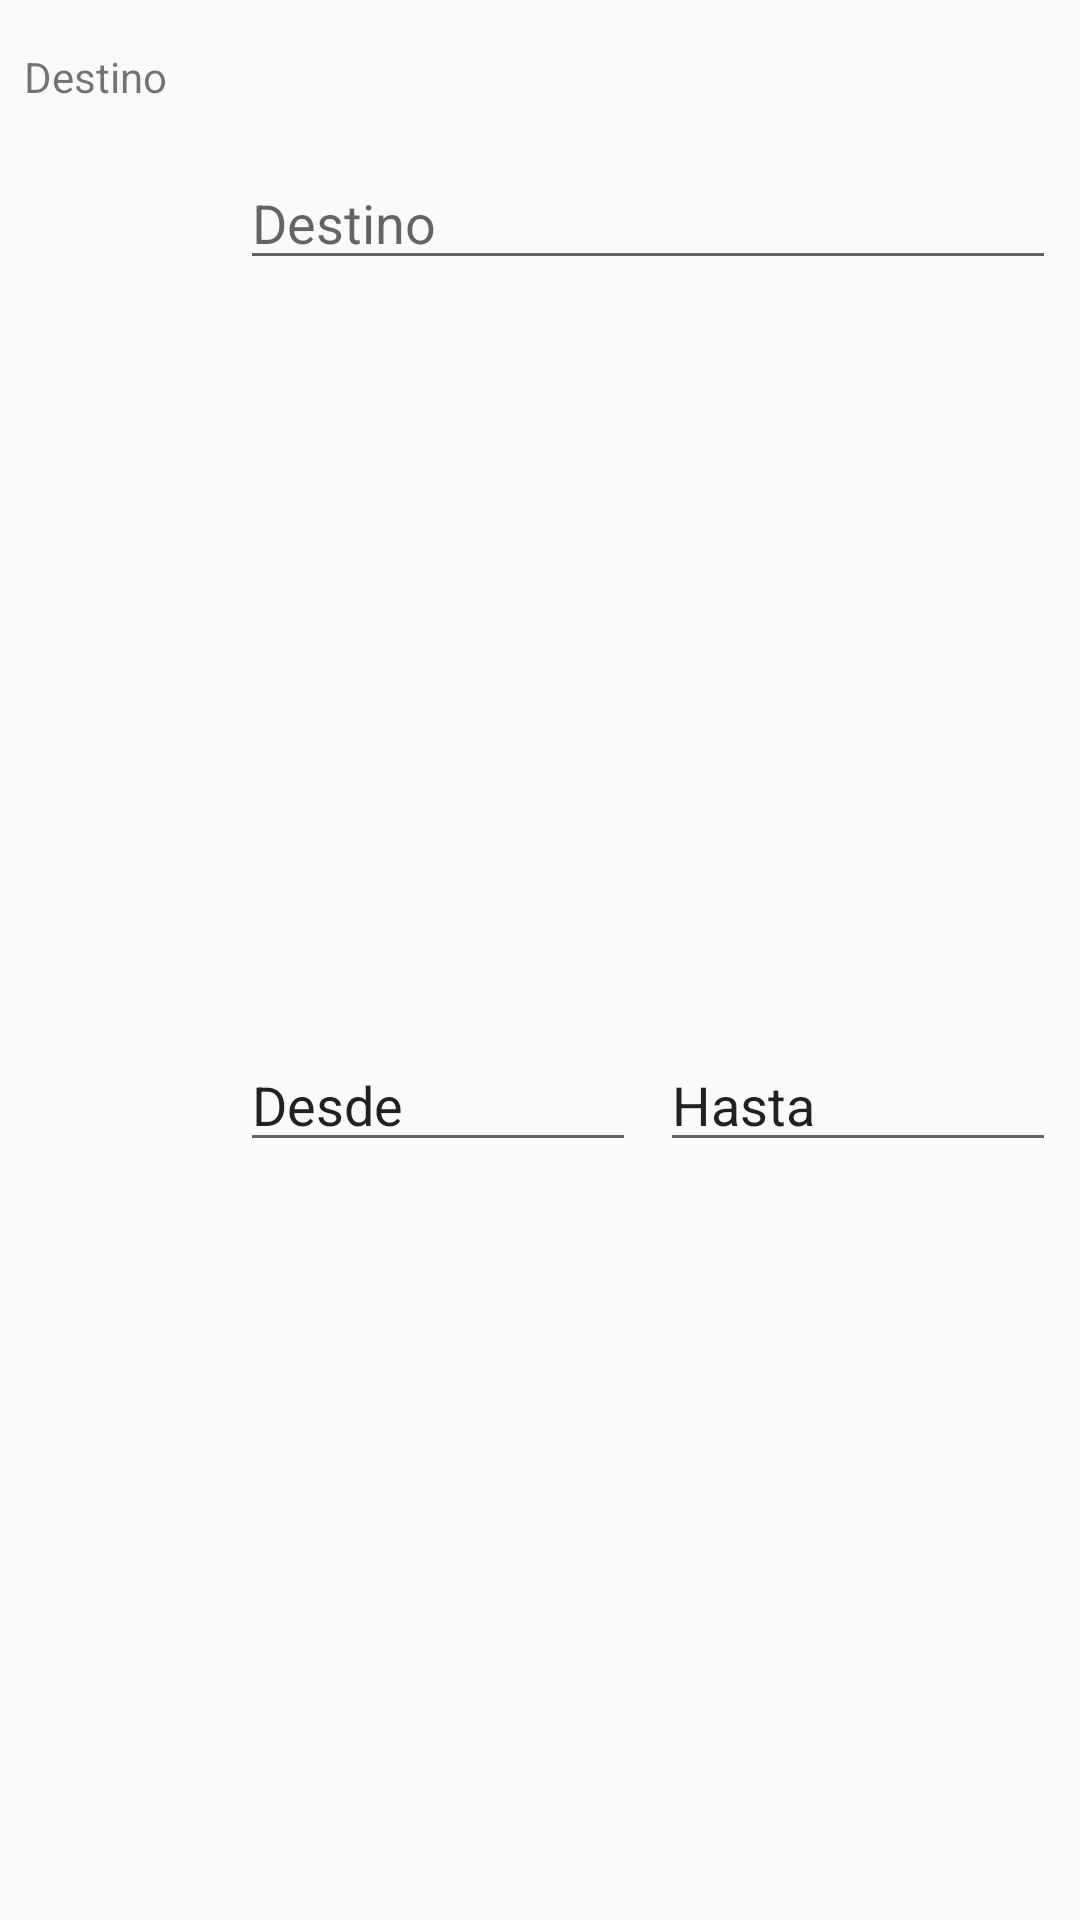

This screen was rendered from an Android layout file. Write that file and the resources it references.
<!-- AndroidManifest.xml: application theme AppTheme -->
<!-- res/layout/new_destination_view.xml -->
<?xml version="1.0" encoding="utf-8"?>
<androidx.constraintlayout.widget.ConstraintLayout xmlns:android="http://schemas.android.com/apk/res/android"
                                                   xmlns:app="http://schemas.android.com/apk/res-auto"
                                                   android:layout_width="match_parent"
                                                   android:layout_height="wrap_content">


    <ImageView
            android:layout_width="wrap_content" android:layout_height="wrap_content"
            app:srcCompat="@drawable/baseline_calendar_today_black_36"
            android:id="@+id/calendar_icon"
            android:layout_marginEnd="16dp"
            app:layout_constraintEnd_toStartOf="@+id/guideline"
            app:layout_constraintStart_toStartOf="parent" app:layout_constraintTop_toTopOf="@+id/from_date_edit"
            app:layout_constraintBottom_toBottomOf="@+id/from_date_edit" android:layout_marginStart="16dp"/>
    <TextView
            android:text="Destino"
            android:layout_width="0dp"
            android:layout_height="wrap_content"
            android:id="@+id/destination_description_text" app:layout_constraintStart_toStartOf="parent"
            android:layout_marginStart="8dp"
            android:layout_marginTop="16dp" app:layout_constraintTop_toTopOf="parent"
            app:layout_constraintEnd_toStartOf="@+id/guideline" app:layout_constraintHorizontal_bias="0"/>
    <ImageView
            app:srcCompat="@drawable/baseline_location_on_black_36"
            android:id="@+id/location_icon"
            app:layout_constraintStart_toStartOf="parent" android:layout_marginStart="16dp"
            app:layout_constraintEnd_toStartOf="@+id/guideline" android:layout_marginEnd="16dp"
            app:layout_constraintHorizontal_bias="0.49" app:layout_constraintBottom_toBottomOf="@+id/destination_edit"
            app:layout_constraintVertical_bias="0" android:layout_width="wrap_content"
            android:layout_height="0dp"
            app:layout_constraintTop_toTopOf="@+id/guideline3" android:layout_marginTop="16dp"/>
    <EditText
            android:layout_width="0dp"
            android:layout_height="wrap_content"
            android:ems="10"
            android:id="@+id/destination_edit"
            android:maxLines="1"
            android:inputType="text"
            android:hint="Destino" android:layout_marginStart="8dp"
            app:layout_constraintStart_toStartOf="@+id/guideline"
            android:layout_marginEnd="8dp"
            app:layout_constraintEnd_toEndOf="parent"
            app:layout_constraintTop_toTopOf="@+id/guideline3" android:layout_marginTop="16dp"/>
    <EditText
            android:layout_width="0dp"
            android:layout_height="wrap_content"
            android:inputType="date"
            android:focusable="false"
            android:clickable="true"
            android:maxLines="1"
            android:ems="10"
            android:id="@+id/from_date_edit"
            android:text="Desde" android:layout_marginStart="8dp"
            app:layout_constraintStart_toStartOf="@+id/guideline" app:layout_constraintHorizontal_bias="0.5"
            app:layout_constraintEnd_toStartOf="@+id/to_date_edit"
            android:layout_marginTop="24dp" app:layout_constraintTop_toBottomOf="@+id/destination_edit"
            android:layout_marginBottom="24dp" app:layout_constraintBottom_toBottomOf="parent"/>
    <EditText
            android:layout_width="0dp"
            android:layout_height="wrap_content"
            android:inputType="date"
            android:ems="10"
            android:focusable="false"
            android:clickable="true"
            android:id="@+id/to_date_edit"
            android:text="Hasta" android:layout_marginEnd="8dp" app:layout_constraintEnd_toEndOf="parent"
            app:layout_constraintStart_toEndOf="@+id/from_date_edit" android:layout_marginStart="8dp"
            app:layout_constraintHorizontal_bias="0.5"
            android:layout_marginTop="24dp" app:layout_constraintTop_toBottomOf="@+id/destination_edit"
            android:layout_marginBottom="24dp" app:layout_constraintBottom_toBottomOf="parent"/>
    <androidx.constraintlayout.widget.Guideline android:layout_width="wrap_content" android:layout_height="wrap_content"
                                                android:id="@+id/guideline"
                                                android:orientation="vertical"
                                                app:layout_constraintGuide_percent="0.20"/>

    <androidx.constraintlayout.widget.Guideline
            android:orientation="horizontal"
            android:layout_width="0dp"
            android:layout_height="wrap_content" app:layout_constraintGuide_begin="36dp" android:id="@+id/guideline3"/>
</androidx.constraintlayout.widget.ConstraintLayout>
<!-- resources referenced by this layout -->
<resources>
  <style name="AppTheme" parent="Theme.AppCompat.Light.DarkActionBar">
          
          <item name="colorPrimary">@color/colorPrimary</item>
          <item name="colorPrimaryDark">@color/colorPrimaryDark</item>
          <item name="colorAccent">@color/colorAccent</item>
      </style>
  <color name="colorPrimary">#fe4a49</color>
  <color name="colorPrimaryDark">#c40021</color>
  <color name="colorAccent">#fe4a49</color>
</resources>
